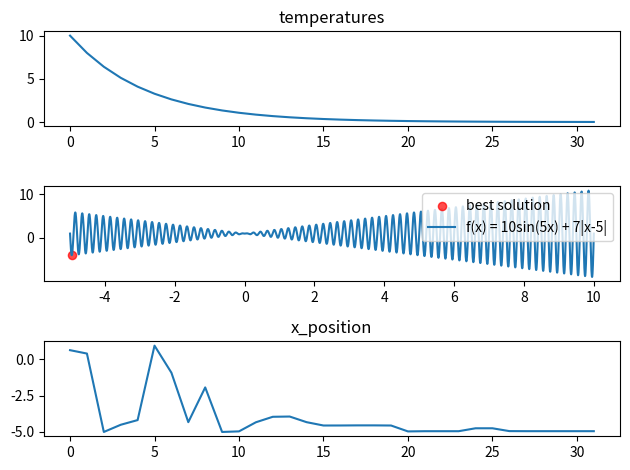

Write Python code to recreate this figure.
import numpy as np
import matplotlib.pyplot as plt

# 目标函数，这里以二维空间的某个函数为例
def objective_function(x):
    return x * np.sin(10 * np.pi * x) + 1
    return 10.0 * np.sin(5.0*x) + 7.0 * np.abs(x-5) + 10
def metrospolis(current_eval,next_eval,temp):
    #求最小值
    if next_eval<=current_eval:
        return True
    else:
        p = np.exp((current_eval-next_eval)/temp)
        if np.random.random()<=p:
            return True
        return False
# 模拟退火算法主体函数
def simulated_annealing(objective, bounds, max_iterations, initial_temp,end_temp, cooling_rate):
    """
        objective: 函数
        bounds : x的取值范围
        max_iterations: 最大迭代次数
        initial_temp: 初始温度
        cooling_rate: 冷却速率
    """
    current_x = np.random.uniform(bounds[0], bounds[1]) # 随机生成一个x

    current_eval = objective(current_x) # 计算当前函数值，即能量

    best_x = current_x   # 记录最优解x

    best_eval = current_eval    #记录最优能量值 

    temp = initial_temp # 温度变量

    evaluations = [current_eval]   # 记录能量变化 
    temperatures = [temp]          # 记录温度变化
    positions = [current_x]        # 记录x的位置变化

    while np.abs(temp-end_temp) > 1e-2:
        for i in range(max_iterations):
            # 在当前解的邻域内随机选择一个新解。邻域可以通过定义一些小的扰动来确定
            next_x = current_x + np.random.uniform(-0.1, 0.1) * (bounds[1] - bounds[0])
            # 确保生成的解在定义域内
            next_x = max(bounds[0], min(next_x, bounds[1]))
            next_eval = objective(next_x)

            if metrospolis(current_eval,next_eval,temp):
                current_x,current_eval = next_x,next_eval

            if next_eval < best_eval:
                best_x, best_eval = next_x, next_eval

        evaluations.append(current_eval)
        positions.append(current_x)
        temp *= cooling_rate
        temperatures.append(temp)
    return best_x, best_eval, evaluations, temperatures, positions

# 设置参数
max_iterations = 50
initial_temp = 10
cooling_rate = 0.8
bounds = [-5, 10]
end_temp = 0
# 执行模拟退火算法
best_x, best_eval, evaluations, temperatures, positions = simulated_annealing(
    objective_function, bounds, max_iterations, initial_temp,end_temp, cooling_rate)

# 打印结果
print('最优解: x=%.3f, f(x)=%.3f' % (best_x, best_eval))

# 绘图展示
plt.figure()
plt.subplot(311)
plt.title('temperatures')
plt.plot(temperatures)

plt.subplot(312)
x = np.linspace(bounds[0],bounds[1],4000)
y = objective_function(x)
plt.scatter(best_x,best_eval,s=35,c='red',alpha=.7,label='best solution')
plt.plot(x, y, label='f(x) = 10sin(5x) + 7|x-5|')
plt.legend(loc='best')
plt.subplot(313)
plt.title('x_position')
plt.plot(positions)
plt.tight_layout()
plt.show()